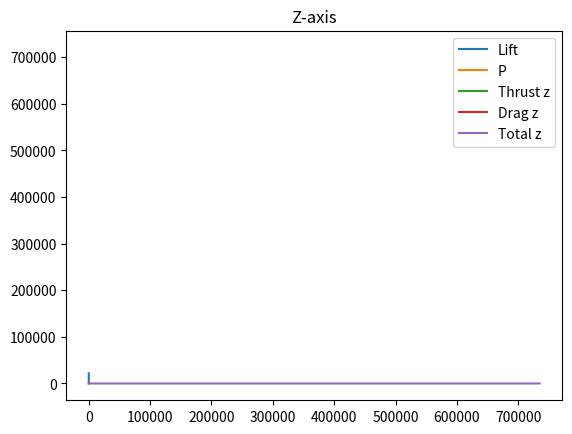
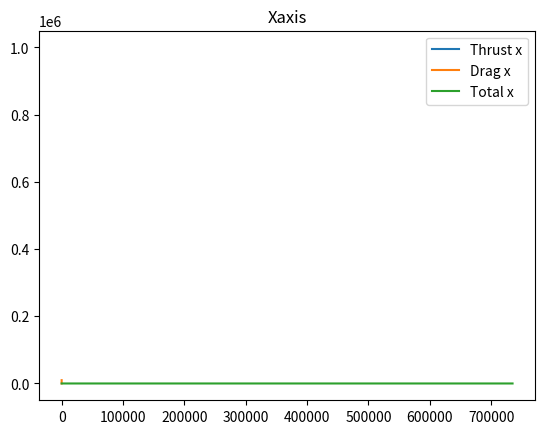

These figures' Python source, in order:
import numpy as np
import math
import matplotlib.pyplot as plt
import pandas as pd


class FlightModel:
    def __init__(self):
        # CONSTANTS
        self.g = 9.81
        self.m = 73500
        self.RHO = 1.225
        self.S_x = 12
        self.S_z = 120
        self.C_x = 0.09
        self.C_z = 0.2
        self.THRUST_MAX = 113000 * 2
        self.DELTA_T = 1

        # DYNAMICS
        self.A = [0, 0]
        self.V = [0, 0]
        self.Pos = [0, 0]

        # LISTS_FOR_PLOT
        self.lift_vec = []
        self.P_vec = []
        self.T_z_vec = []
        self.T_x_vec = []
        self.drag_x_vec = []
        self.drag_z_vec = []
        self.A_x_vec = []
        self.A_z_vec = []
        self.V_z_vec = []
        self.V_x_vec = []
        self.Pos_x_vec = []
        self.Pos_z_vec = []

    def drag(self, S, V, C):
        return 0.5 * self.RHO * S * C * (V ** 2)

    def check_colisions(self):
        if self.Pos[1] <= 0:
            return True
        else:
            return False

    def compute_acceleration(self, thrust, alpha):
        V_x = self.V[0]
        V_z = self.V[1]

        # Compute P
        P = self.m * self.g
        # Compute surfaces according to alpha
        S_x = math.cos(alpha) * self.S_x + math.sin(alpha) * self.S_z
        S_z = math.sin(alpha) * self.S_x + math.cos(alpha) * self.S_z
        # Compute horizontal and vertical Drags
        drag_x = self.drag(S_x, V_x, self.C_x)
        drag_z = self.drag(S_z, V_z, self.C_z)
        # Compute lift (same formula as draft but the speed is the one perpendicular to the surface)
        lift = self.drag(S_x, V_x, self.C_z)

        # Compute sum of forces for each axis
        # Z-Axis
        F_z = abs(lift) - abs(P) + abs(thrust) * math.sin(alpha) - drag_z
        if self.check_colisions() and F_z <= 0:
            F_z = 0

        # X-Axis
        F_x = abs(thrust) * math.cos(alpha) - abs(drag_x)

        # Compute Acceleration using sum of forces = m.a
        A = [F_x / self.m, F_z / self.m]

        self.lift_vec.append(lift)
        self.P_vec.append(P)
        self.T_z_vec.append(thrust * math.sin(alpha))
        self.T_x_vec.append(thrust * math.cos(alpha))
        self.drag_x_vec.append(drag_x)
        self.drag_z_vec.append(drag_z)

        return A

    def compute_dyna(self, thrust, alpha):
        # Update acceleration, speed and position
        self.A = self.compute_acceleration(thrust, alpha)
        self.V = [self.V[i] + self.A[i] * self.DELTA_T for i in range(2)]
        self.Pos = [self.Pos[i] + self.V[i] * self.DELTA_T for i in range(2)]

        # Update plot lists
        self.A_x_vec.append(self.A[0])
        self.A_z_vec.append(self.A[1])
        self.V_x_vec.append(self.V[0])
        self.V_z_vec.append(self.V[1])
        self.Pos_x_vec.append(self.Pos[0])
        self.Pos_z_vec.append(self.Pos[1])

    def compute_episodes(self, thrust, alpha, num_episodes):
        for i in range(num_episodes):
            print("A", self.A)
            print("V", self.V)
            print("Pos", self.Pos)
            self.compute_dyna(thrust, alpha)
        print(self.lift_vec)
        self.plot_forces()

    def plot_forces(self):
        # Z-axis
        Force_vec_x = self.A_x_vec * self.m
        Force_vec_z = self.A_z_vec * self.m
        ax = pd.Series(self.lift_vec).plot(label="Lift")
        pd.Series(self.P_vec).plot(label="P", ax=ax)
        pd.Series(self.T_z_vec).plot(label="Thrust z", ax=ax)
        pd.Series(self.drag_z_vec).plot(label="Drag z", ax=ax)
        pd.Series(Force_vec_z).plot(label="Total z", ax=ax)
        plt.title("Z-axis")
        plt.legend()
        plt.show()
        # X-axis
        ax = pd.Series(self.T_x_vec).plot(label="Thrust x")
        pd.Series(self.drag_x_vec).plot(label="Drag x", ax=ax)
        pd.Series(Force_vec_x).plot(label="Total x", ax=ax)
        plt.title("Xaxis")
        plt.legend()
        plt.show()


Model = FlightModel()
Model.compute_episodes(1000000, 0, 10)
